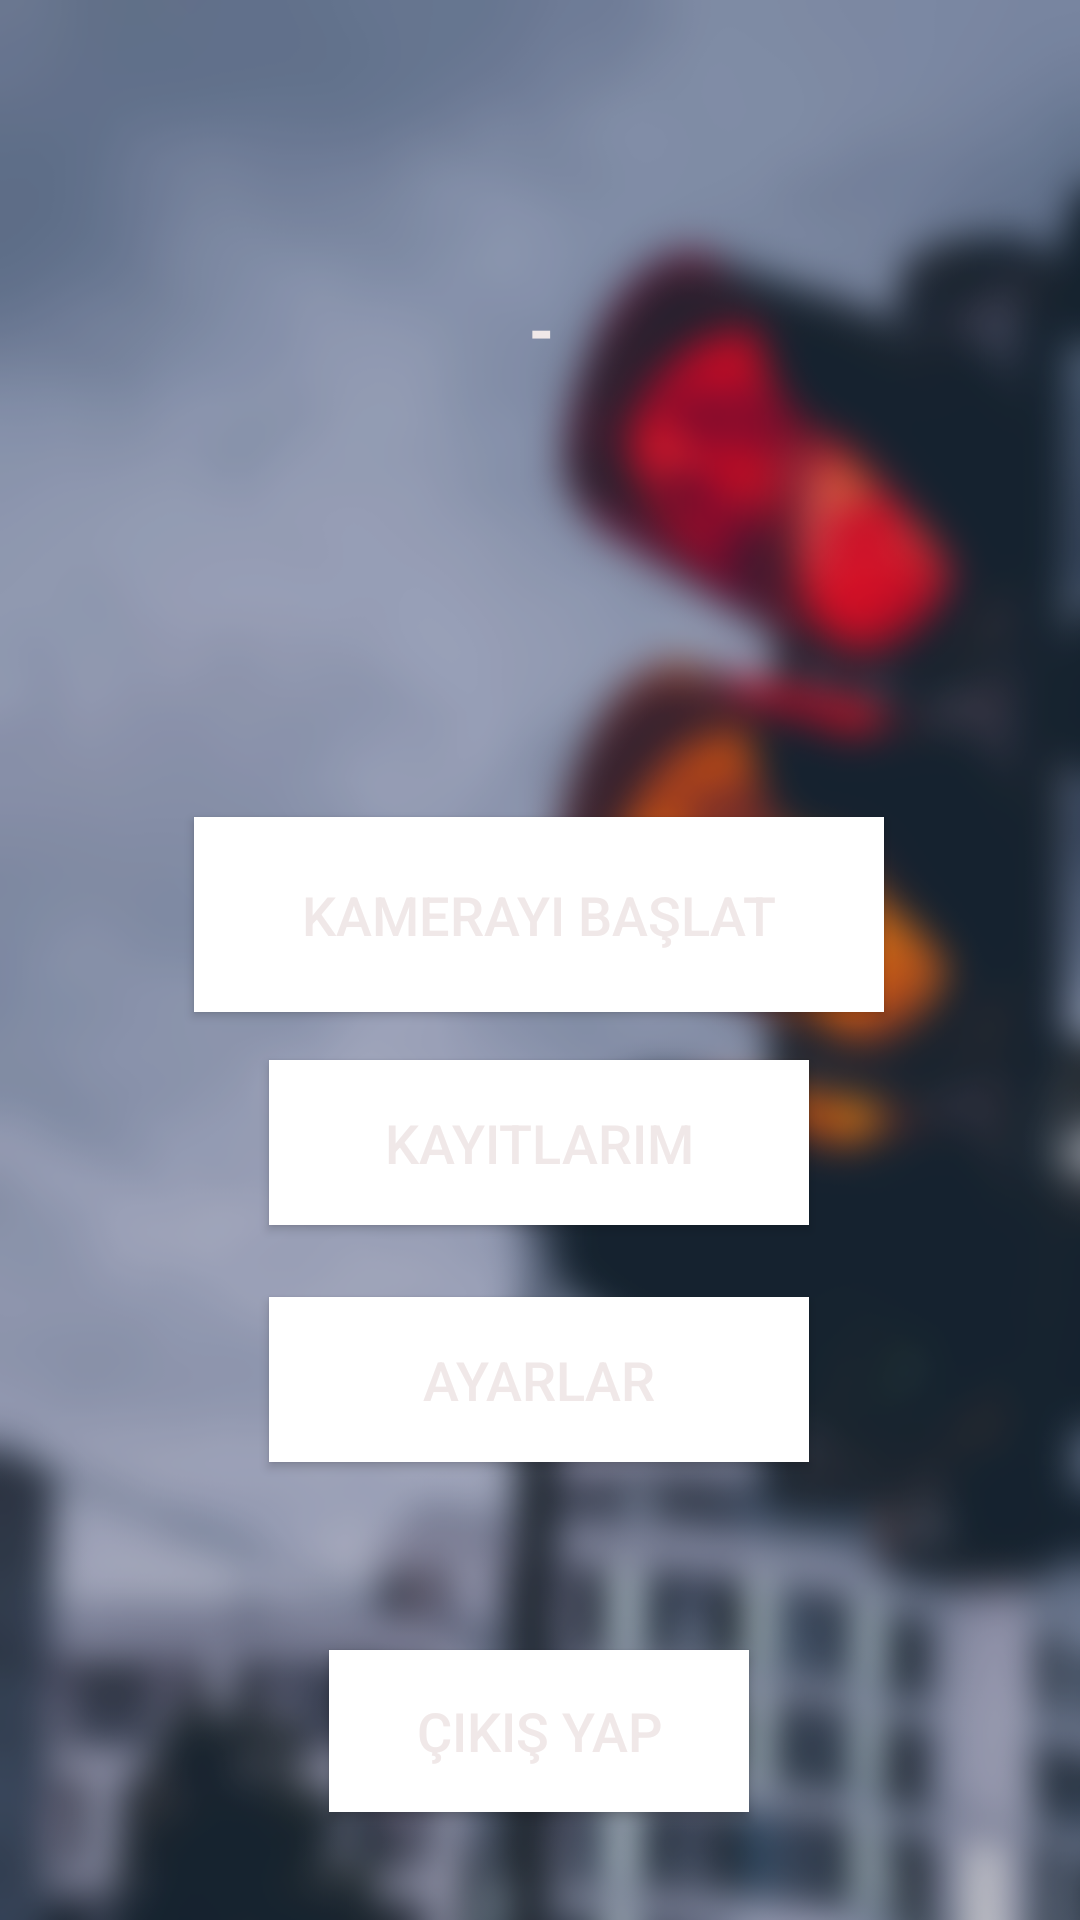

Android layout source for this screen:
<!-- AndroidManifest.xml: application theme AppTheme.ObjectDetection -->
<!-- res/layout/bireysel_screen_main.xml -->
<?xml version="1.0" encoding="utf-8"?>
<androidx.constraintlayout.widget.ConstraintLayout xmlns:android="http://schemas.android.com/apk/res/android"
    xmlns:app="http://schemas.android.com/apk/res-auto"
    xmlns:tools="http://schemas.android.com/tools"
    android:layout_width="match_parent"
    android:layout_height="match_parent"
    android:background="@drawable/bireysel_background"
    tools:context=".LoginScreen.LoginScreenMain">


    <Button
        android:id="@+id/bsm_logoutBTN"
        android:layout_width="140dp"
        android:layout_height="54dp"
        android:layout_marginStart="161dp"
        android:layout_marginEnd="162dp"
        android:layout_marginBottom="36dp"
        android:background="#FFFFFF"
        android:fontFamily="sans-serif-medium"
        android:text="Çıkış Yap"
        android:textColor="#f0e8e8"
        android:textSize="18sp"
        app:layout_constraintBottom_toBottomOf="parent"
        app:layout_constraintEnd_toEndOf="parent"
        app:layout_constraintStart_toStartOf="parent" />

    <Button
        android:id="@+id/bsm_startCameraBTN"
        android:layout_width="230dp"
        android:layout_height="65dp"
        android:layout_marginStart="161dp"
        android:layout_marginTop="148dp"
        android:layout_marginEnd="162dp"
        android:background="#FFFFFF"
        android:fontFamily="sans-serif-medium"
        android:text="Kamerayı Başlat"
        android:textColor="#f0e8e8"
        android:textSize="18sp"
        app:layout_constraintEnd_toEndOf="parent"
        app:layout_constraintStart_toStartOf="parent"
        app:layout_constraintTop_toBottomOf="@+id/bsm_welcomeTextET" />

    <Button
        android:id="@+id/bsm_settingsBTN"
        android:layout_width="180dp"
        android:layout_height="55dp"
        android:layout_marginStart="161dp"
        android:layout_marginTop="24dp"
        android:layout_marginEnd="162dp"
        android:background="#FFFFFF"
        android:fontFamily="sans-serif-medium"
        android:text="Ayarlar"
        android:textColor="#f0e8e8"
        android:textSize="18sp"
        app:layout_constraintBottom_toTopOf="@+id/bsm_logoutBTN"
        app:layout_constraintEnd_toEndOf="parent"
        app:layout_constraintStart_toStartOf="parent"
        app:layout_constraintTop_toBottomOf="@+id/bsm_myRecordsBTN"
        app:layout_constraintVertical_bias="0.0" />

    <Button
        android:id="@+id/bsm_myRecordsBTN"
        android:layout_width="180dp"
        android:layout_height="55dp"
        android:layout_marginStart="161dp"
        android:layout_marginTop="16dp"
        android:layout_marginEnd="162dp"
        android:background="#FFFFFF"
        android:fontFamily="sans-serif-medium"
        android:text="Kayıtlarım"
        android:textColor="#f0e8e8"
        android:textSize="18sp"
        app:layout_constraintEnd_toEndOf="parent"
        app:layout_constraintStart_toStartOf="parent"
        app:layout_constraintTop_toBottomOf="@+id/bsm_startCameraBTN" />

    <TextView
        android:id="@+id/textView3"
        android:layout_width="wrap_content"
        android:layout_height="wrap_content"
        android:layout_marginStart="9999dp"
        android:layout_marginTop="40dp"
        android:layout_marginEnd="9999dp"
        android:fontFamily="sans-serif-black"
        android:text="Hoşgeldin,"
        android:textColor="#f0e8e8"
        android:textSize="30sp"
        app:layout_constraintEnd_toEndOf="parent"
        app:layout_constraintStart_toStartOf="parent"
        app:layout_constraintTop_toTopOf="parent" />

    <TextView
        android:id="@+id/bsm_welcomeTextET"
        android:layout_width="389dp"
        android:layout_height="28dp"
        android:layout_marginStart="16dp"
        android:layout_marginTop="16dp"
        android:layout_marginEnd="16dp"
        android:fontFamily="sans-serif-black"
        android:text="-"
        android:textAlignment="center"
        android:textColor="#f0e8e8"
        android:textSize="20sp"
        android:textStyle="bold"
        app:layout_constraintEnd_toEndOf="parent"
        app:layout_constraintStart_toStartOf="parent"
        app:layout_constraintTop_toBottomOf="@+id/textView3" />
</androidx.constraintlayout.widget.ConstraintLayout>
<!-- resources referenced by this layout -->
<resources>
  <!-- drawable bireysel_background: png bitmap (drawable-v24, 285285 bytes) -->
  <style name="AppTheme.ObjectDetection" parent="Theme.MaterialComponents.DayNight.DarkActionBar">
          
          <item name="colorPrimary">@color/colorPrimary</item>
          <item name="colorPrimaryDark">@color/colorPrimaryDark</item>
          <item name="colorAccent">@color/colorAccent</item>
          <item name="windowActionBar">false</item>
          <item name="windowNoTitle">true</item>
      </style>
  <color name="colorPrimary">#44748D</color>
  <color name="colorPrimaryDark">#1F3541</color>
  <color name="colorAccent">#58333B</color>
</resources>
